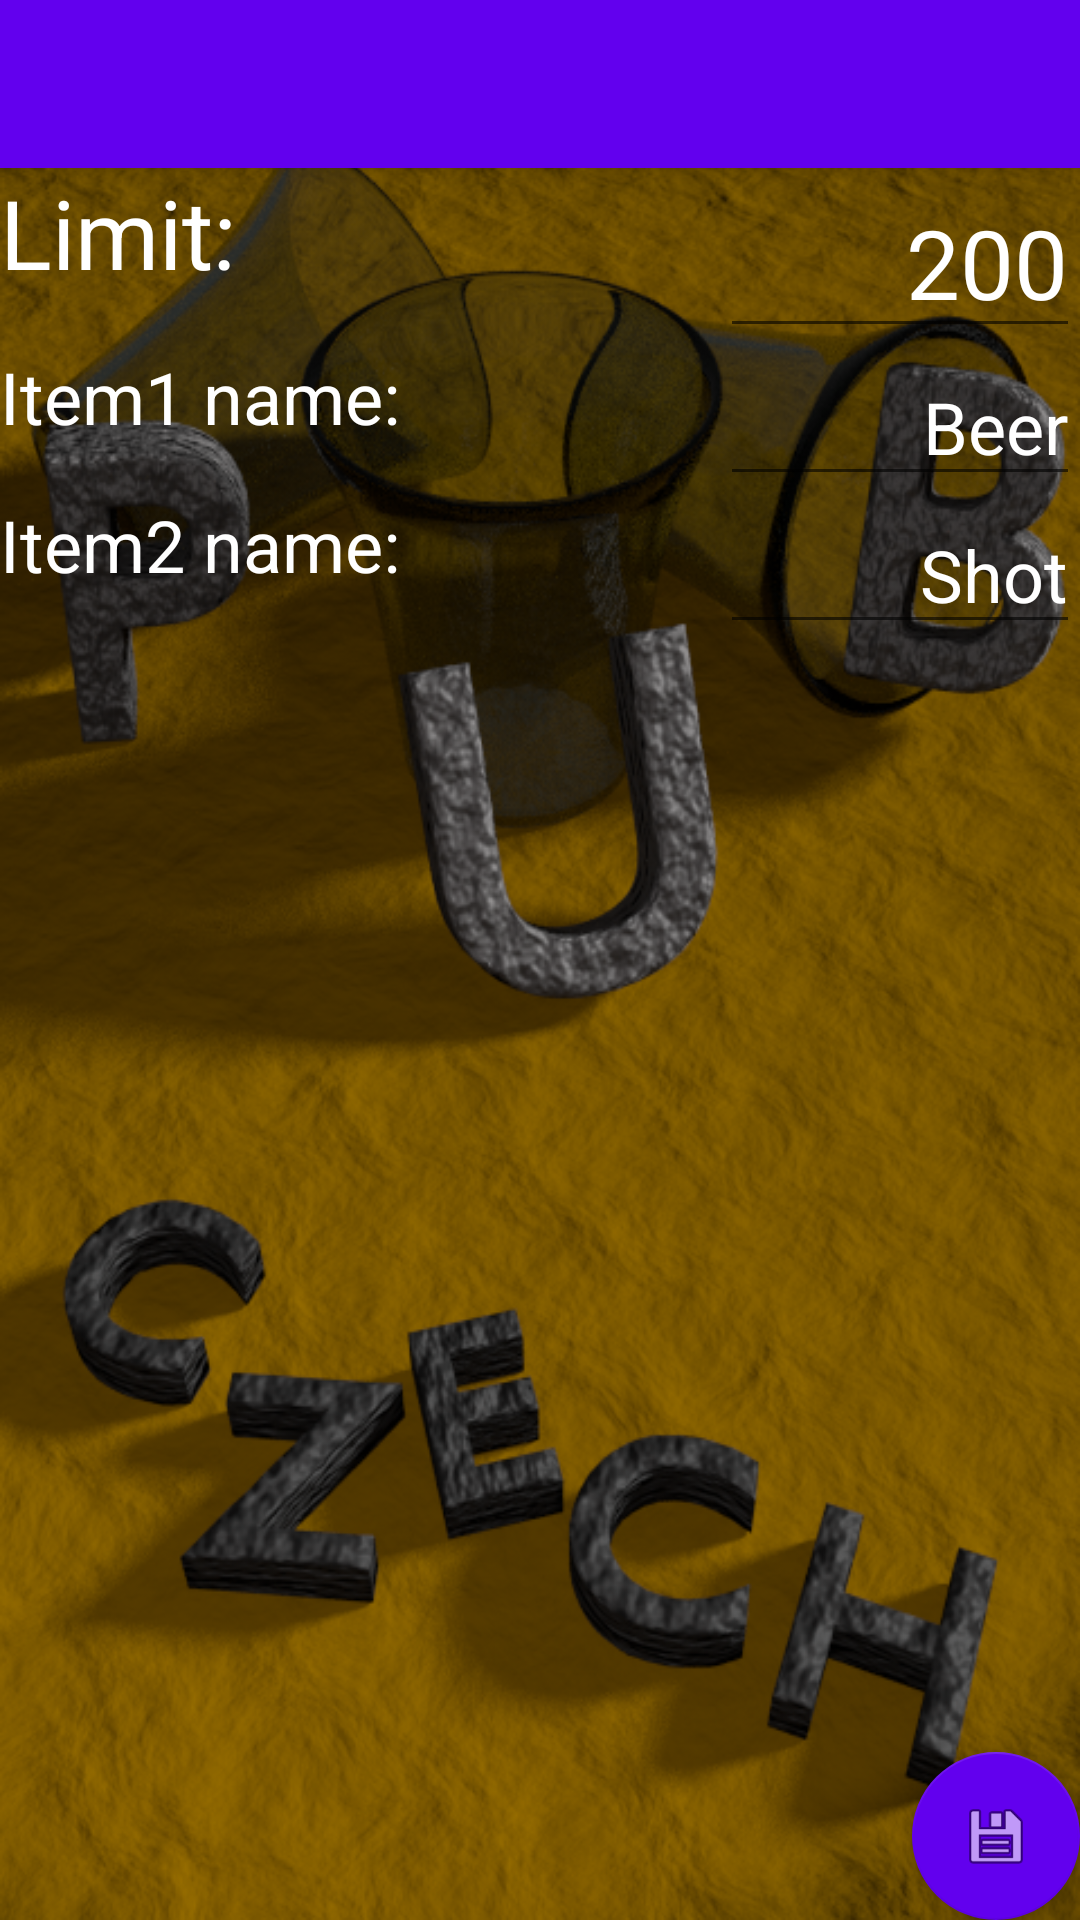

Produce the Android XML layout that renders to this screen, including the resource entries it uses.
<!-- AndroidManifest.xml: activity theme AppTheme.NoActionBar -->
<!-- res/layout/activity_option.xml -->
<?xml version="1.0" encoding="utf-8"?>
<android.support.design.widget.CoordinatorLayout xmlns:android="http://schemas.android.com/apk/res/android"
    xmlns:app="http://schemas.android.com/apk/res-auto"
    xmlns:tools="http://schemas.android.com/tools"
    android:layout_width="match_parent"
    android:layout_height="match_parent"
    android:fitsSystemWindows="true"
    tools:context="com.example.martin.pubczech.OptionActivity">

    <android.support.design.widget.AppBarLayout
        android:layout_width="match_parent"
        android:layout_height="wrap_content"
        android:theme="@style/AppTheme.AppBarOverlay">

        <android.support.v7.widget.Toolbar
            android:id="@+id/toolbar"
            android:layout_width="match_parent"
            android:layout_height="?attr/actionBarSize"
            android:background="?attr/colorPrimary"
            app:popupTheme="@style/AppTheme.PopupOverlay" />

    </android.support.design.widget.AppBarLayout>

    <include layout="@layout/content_option" />

    <android.support.design.widget.FloatingActionButton
        android:id="@+id/fab"
        android:layout_width="wrap_content"
        android:layout_height="wrap_content"
        android:layout_gravity="bottom|end"
        android:layout_margin="@dimen/fab_margin"
        android:src="@android:drawable/ic_menu_save" />

</android.support.design.widget.CoordinatorLayout>
<!-- res/layout/content_option.xml (included above) -->
<?xml version="1.0" encoding="utf-8"?>
<ScrollView xmlns:android="http://schemas.android.com/apk/res/android"
    xmlns:app="http://schemas.android.com/apk/res-auto"
    xmlns:tools="http://schemas.android.com/tools"
    android:layout_width="match_parent"
    android:layout_height="wrap_content"
    tools:context="com.example.martin.pubczech.OptionActivity"
    tools:showIn="@layout/activity_option"
    android:orientation="vertical"
    android:background="@drawable/shotprom"
    android:paddingTop="@dimen/abc_action_bar_default_height_material">

    <LinearLayout
        android:layout_width="match_parent"
        android:layout_height="match_parent"
        android:orientation="vertical">

        <LinearLayout
            android:layout_width="match_parent"
            android:layout_height="match_parent"
            android:orientation="horizontal"
            android:gravity="center_horizontal">
            <TextView
                android:layout_width="match_parent"
                android:layout_height="match_parent"
                android:text="@string/limit"
                android:layout_weight="1"
                android:gravity="left"
                android:layout_gravity="center_vertical"
                android:textColor="@android:color/background_light"
                android:textSize="32dp" />

            <EditText
                android:layout_width="match_parent"
                android:layout_height="match_parent"
                android:layout_weight="2"
                android:gravity="right"
                android:text="@string/limit_help"
                android:inputType="number"
                android:id="@+id/EditLimit"
                android:textSize="32sp"
                android:selectAllOnFocus="true"
                android:singleLine="true" />


        </LinearLayout>

        <LinearLayout
            android:layout_width="match_parent"
            android:layout_height="wrap_content"
            android:orientation="horizontal"
            android:gravity="center_horizontal">
            <TextView
                android:layout_width="match_parent"
                android:layout_height="match_parent"
                android:text="@string/item1_name"
                android:layout_weight="1"
                android:gravity="left"
                android:layout_gravity="center"
                android:textColor="@android:color/background_light"
                android:textSize="24dp" />

            <EditText
                android:layout_width="match_parent"
                android:layout_height="match_parent"
                android:layout_weight="2"
                android:gravity="right"
                android:text="Beer"
                android:id="@+id/EditItem1"
                android:textSize="24sp"
                android:inputType="textCapWords"
                android:selectAllOnFocus="true"
                android:singleLine="true" />
        </LinearLayout>

        <LinearLayout
            android:layout_width="match_parent"
            android:layout_height="wrap_content"
            android:orientation="horizontal"
            android:gravity="center_horizontal">
            <TextView
                android:layout_width="match_parent"
                android:layout_height="match_parent"
                android:text="@string/item2_name"
                android:layout_weight="1"
                android:gravity="left"
                android:layout_gravity="center"
                android:textColor="@android:color/background_light"
                android:textSize="24dp" />
            <EditText
                android:id="@+id/EditItem2"
                android:layout_width="match_parent"
                android:layout_height="match_parent"
                android:layout_weight="2"
                android:gravity="right"
                android:text="Shot"
                android:textColor="@android:color/background_light"
                android:enabled="true"
                android:imeOptions="actionGo"
                android:layout_gravity="center"
                android:textSize="24sp"
                android:inputType="textCapWords"
                android:selectAllOnFocus="true"
                android:singleLine="true" />
        </LinearLayout>

    </LinearLayout>

</ScrollView>
<!-- resources referenced by this layout -->
<resources>
  <!-- drawable shotprom: png bitmap (drawable, 572310 bytes) -->
  <string name="item1_name">Item1 name:</string>
  <string name="item2_name">Item2 name:</string>
  <string name="limit">Limit:</string>
  <string name="limit_help">200</string>
  <style name="AppTheme.AppBarOverlay" parent="ThemeOverlay.AppCompat.Dark.ActionBar" />
  <style name="AppTheme.PopupOverlay" parent="ThemeOverlay.AppCompat.Light" />
  <style name="AppTheme.NoActionBar">
          <item name="windowActionBar">false</item>
          <item name="windowNoTitle">true</item>
          <item name="android:textColorPrimary">#FFFFFF</item>
          <item name="android:textColor">#FFFFFF</item>
      </style>
</resources>
